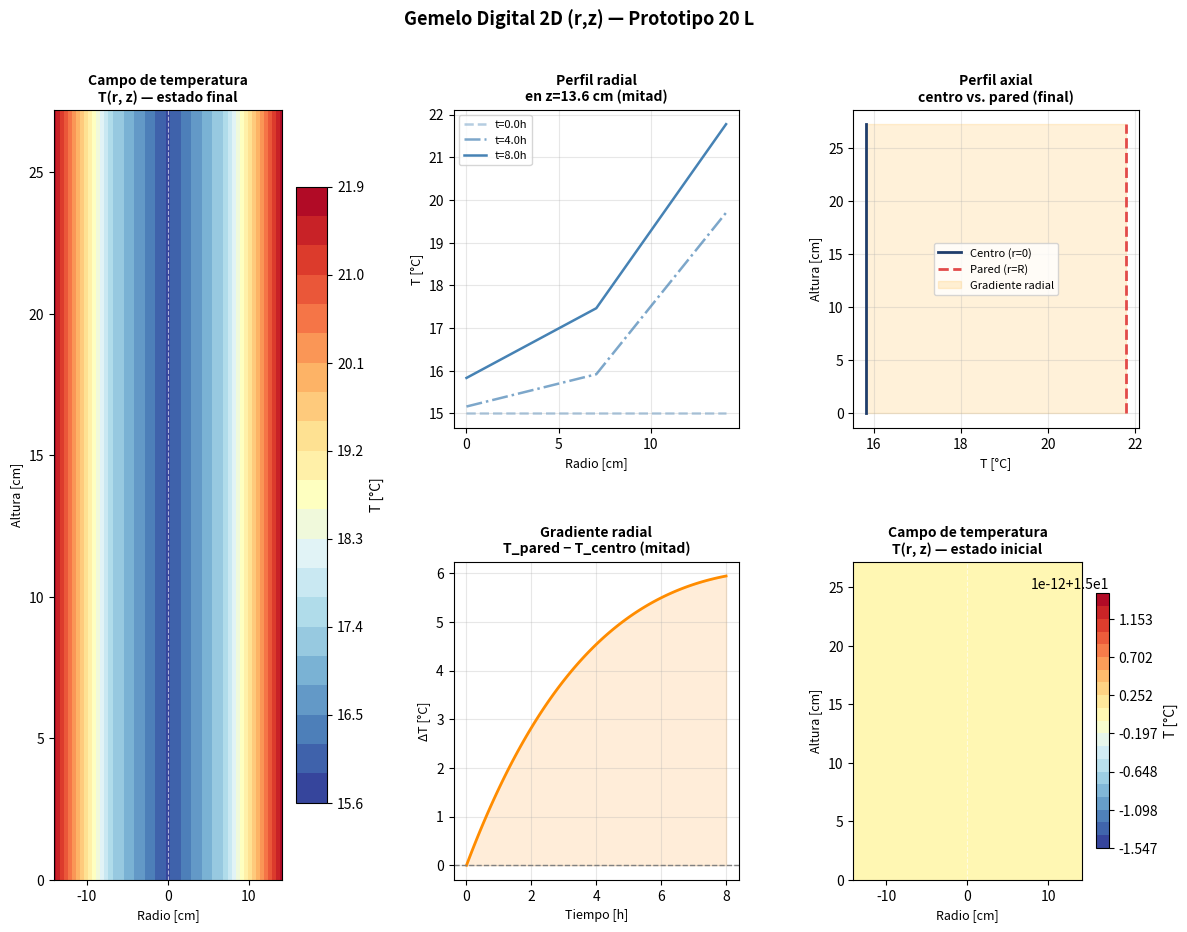

Generate this figure with matplotlib: (Note: this script raises an exception after producing the figure.)
"""
=============================================================================
GEMELO DIGITAL — TANQUE DE ACEITE DE OLIVA
Modelo Termofísico 2D Axisimétrico (r, z)
=============================================================================
Autor   : [Tu nombre]
Versión : 2.1 — Densidad variable ρ(T) en la difusividad térmica
Fecha   : 2025

Descripción:
    Resuelve la ecuación de calor en coordenadas cilíndricas para un
    fluido estático (aceite de oliva) en un tanque cilíndrico vertical,
    con densidad variable en función de la temperatura en cada nodo.

    Ecuación gobernante con ρ = ρ(T):
        ρ(T)·Cp·∂T/∂t = k·[1/r·∂/∂r(r·∂T/∂r) + ∂²T/∂z²]

    Forma discreta (Euler explícito):
        T[i,j]^{n+1} = T[i,j]^n + dt · k/(ρ(T[i,j]^n)·Cp) · ∇²T[i,j]^n

    La difusividad térmica efectiva α_t(T) = k/(ρ(T)·Cp) varía nodo a nodo
    según la temperatura local, capturando el efecto de la expansión térmica
    sobre la inercia del fluido.

    Limitación conocida: el modelo no incluye convección natural (Navier-Stokes).
    El número de Rayleigh calculado (Ra ≈ 5×10⁶ para el prototipo con ΔT=2°C)
    indica que la convección natural es significativa. Su implementación queda
    propuesta como trabajo futuro (ver sección de limitaciones de la tesis).

    Rango de validez: T ∈ [10°C, 40°C]. Fuera de este rango el modelo lineal
    ρ(T) = ρ₀ - α(T-T₀) pierde precisión (enturbiamiento del aceite < 10°C).

    Condiciones de contorno:
        r = 0  : simetría axial (∂T/∂r = 0), tratado con L'Hôpital
        r = R  : condición Robin (convección exterior)
                 -k·∂T/∂r = h·(T - T_amb)  ← aquí entran los sensores DS18B20
        z = 0  : fondo adiabático (∂T/∂z = 0)
        z = H  : superficie libre adiabática (∂T/∂z = 0)

Referencias:
    - Çengel, Y.A. (2007). Transferencia de calor y masa, 3ª ed. Cap. 2 y 5.
    - Incropera et al. (2007). Fundamentals of Heat and Mass Transfer, 6th ed.
    - Ribeiro et al. (2017). Eur. J. Lipid Sci. Technol., 119(5).
    - Teso-Fz-Betoño et al. (2019). Energies, 12(22), 4275.
=============================================================================
"""

import numpy as np
import matplotlib.pyplot as plt
import matplotlib.gridspec as gridspec
from dataclasses import dataclass, field
from typing import List, Optional


# =============================================================================
# 1. PROPIEDADES FÍSICAS DEL ACEITE DE OLIVA
# =============================================================================

@dataclass
class PropiedadesAceite:
    """
    Propiedades termofísicas del aceite de oliva virgen extra.
    Fuente: Ribeiro et al. (2017), Fasina et al. (2008)

    Modelo de densidad variable:
        ρ(T) = ρ₀ - α·(T - T₀)

    Válido para T ∈ [10°C, 40°C]. Fuera de este rango el aceite de oliva
    puede experimentar enturbiamiento (< ~10°C) o degradación térmica (> 60°C),
    invalidando los parámetros constantes aquí asumidos.

    Nota sobre convección natural:
        La variación de densidad con T genera flotabilidad (convección natural).
        El número de Rayleigh Ra = g·β_T·ΔT·L³/(ν·α_t) indica si este efecto
        es significativo. Para el prototipo (Ra ≈ 5×10⁶) y el tanque industrial
        (Ra ≈ 9×10⁹), la convección NO es despreciable. Sin embargo, su
        modelado requiere resolver Navier-Stokes acoplado, lo cual excede el
        alcance de esta tesis. El modelo actual asume fluido estático
        (conducción pura), lo que constituye una limitación documentada.
    """
    rho_0: float = 913.0    # Densidad de referencia [kg/m³] a T₀ = 20°C
    T_0:   float = 20.0     # Temperatura de referencia [°C]
    alpha: float = 0.66     # Coef. expansión térmica lineal [kg/(m³·°C)]
                            # Fuente: Ribeiro et al. (2017), Tabla 3
    Cp:    float = 1970.0   # Calor específico [J/(kg·°C)]
                            # Fuente: Fasina et al. (2008)
    k:     float = 0.17     # Conductividad térmica [W/(m·°C)]
                            # Fuente: valores típicos aceites vegetales

    def densidad(self, T: float) -> float:
        """
        Densidad local en función de la temperatura [kg/m³].

            ρ(T) = ρ₀ - α·(T - T₀)

        Esta función se evalúa NODO A NODO en cada paso de tiempo,
        de modo que la difusividad térmica efectiva α_t = k/(ρ(T)·Cp)
        varía espacialmente según el campo de temperatura local.

        Rango de validez: T ∈ [10°C, 40°C]
        Error máximo respecto a ρ₀ constante: ~1.45% en los extremos del rango.
        """
        return self.rho_0 - self.alpha * (T - self.T_0)

    def difusividad_local(self, T: float) -> float:
        """
        Difusividad térmica efectiva en función de la temperatura [m²/s].

            α_t(T) = k / (ρ(T) · Cp)

        Al usar ρ(T) en lugar de ρ₀ constante, la difusividad varía entre:
            T=10°C: α_t = k/(919.6·Cp) = 9.39×10⁻⁸ m²/s
            T=40°C: α_t = k/(899.8·Cp) = 9.60×10⁻⁸ m²/s
        Diferencia total: ~2.2% — pequeña pero físicamente correcta.
        """
        return self.k / (self.densidad(T) * self.Cp)

    @property
    def difusividad(self) -> float:
        """
        Difusividad térmica de referencia a T₀ [m²/s].
        Se usa para el criterio de estabilidad de Von Neumann.
        Se toma el valor mínimo (T=40°C, α_t máxima) para garantizar
        estabilidad en todo el rango de temperatura.
        """
        rho_min = self.densidad(40.0)   # densidad mínima → difusividad máxima
        return self.k / (rho_min * self.Cp)

    def biot_radial(self, h_ext: float, R: float) -> float:
        """Bi_r = h·R/k — justifica el modelo 2D si Bi > 0.1"""
        return h_ext * R / self.k

    def biot_axial(self, h_ext: float, H: float) -> float:
        """Bi_z = h·(H/2)/k"""
        return h_ext * (H / 2) / self.k

    def rayleigh(self, h_ext: float, L: float, dT: float,
                 nu: float = 80e-6) -> float:
        """
        Número de Rayleigh para evaluar la importancia de la convección natural.
            Ra = g·β_T·ΔT·L³ / (ν·α_t)

        Donde β_T = α/ρ₀ es el coeficiente de expansión volumétrica [1/°C].
        Ra < 1000  → conducción domina, convección despreciable
        Ra > 1000  → convección natural significativa (limitación del modelo)

        Parámetros:
            h_ext : coeficiente convección exterior [W/(m²·°C)]
            L     : longitud característica [m] (radio del tanque)
            dT    : gradiente de temperatura esperado [°C]
            nu    : viscosidad cinemática [m²/s] (≈80×10⁻⁶ para aceite a 20°C)
        """
        g     = 9.81
        beta  = self.alpha / self.rho_0   # coef. expansión volumétrica [1/°C]
        alpha_t = self.difusividad
        return (g * beta * dT * L**3) / (nu * alpha_t)

    def tiempo_caracteristico(self, L: float) -> float:
        """τ = L² / (π²·α_t) — tiempo de difusión [s]"""
        return L**2 / (np.pi**2 * self.difusividad)


# =============================================================================
# 2. GEOMETRÍA DEL TANQUE
# =============================================================================

@dataclass
class GeometriaTanque:
    """
    Parámetros geométricos del tanque cilíndrico.
    Configurable para prototipo (20 L) o tanque industrial (30.000 L).
    """
    nombre:        str   = "Prototipo 20 L"
    volumen_total: float = 0.020     # [m³]
    diametro:      float = 0.282     # [m] → radio = 0.141 m
    espesor_pared: float = 0.002     # [m]
    material_pared: str  = "HDPE"    # HDPE (prototipo) o AISI316 (industrial)

    @property
    def radio(self) -> float:
        return self.diametro / 2

    @property
    def area_transversal(self) -> float:
        return np.pi * self.radio**2

    @property
    def altura_total(self) -> float:
        return self.volumen_total / self.area_transversal

    @classmethod
    def industrial_las200(cls):
        """Tanque industrial Las 200: ~30.000 L, AISI 316, D≈3.4m"""
        return cls(
            nombre        = "Industrial Las 200 - 30.000 L",
            volumen_total = 30.0,       # m³
            diametro      = 3.4,        # m
            espesor_pared = 0.003,      # m (3 mm acero inox.)
            material_pared = "AISI316"
        )


# =============================================================================
# 3. PARÁMETROS DEL MODELO
# =============================================================================

@dataclass
class ParametrosModelo:
    """
    Parámetros de la simulación 2D.
    """
    Nr: int   = 3        # Nodos radiales (incluye r=0 y r=R)
    Nz: int   = 7        # Nodos axiales  (incluye z=0 y z=H)

    # Coeficiente de convección exterior [W/(m²·°C)]
    # HDPE sin aislación: h ≈ 3–8 W/(m²·°C) (convección natural aire)
    # PARÁMETRO A CALIBRAR experimentalmente
    h_ext: float = 5.0

    # Temperatura ambiente [°C]
    T_amb: float = 18.0

    # Paso de tiempo [s]
    dt: float = 30.0

    # Tiempo total de simulación [s]
    t_total: float = 3600 * 8    # 8 horas

    # Nivel de llenado (fracción del volumen total)
    nivel_fraccion: float = 0.85

    # Temperatura inicial uniforme [°C]
    T_inicial: float = 15.0

    # Ganancia de corrección para asimilación de datos (0=solo modelo, 1=solo sensor)
    # PARÁMETRO A CALIBRAR con datos reales
    alpha_K: float = 0.6


# =============================================================================
# 4. MODELO 2D AXISIMÉTRICO
# =============================================================================

class ModeloTanque2D:
    """
    Implementa la ecuación de calor 2D axisimétrica en diferencias finitas.

    Grilla de nodos T[i, j] donde:
        i = índice radial  (i=0: eje central r=0, i=Nr-1: pared r=R)
        j = índice axial   (j=0: fondo z=0,     j=Nz-1: superficie z=H)

    Convención:
        T[0, j]    → eje de simetría (r = 0)
        T[Nr-1, j] → pared interior  (r = R)  ← donde van los sensores
    """

    def __init__(self,
                 aceite: PropiedadesAceite,
                 tanque: GeometriaTanque,
                 params: ParametrosModelo):

        self.aceite = aceite
        self.tanque = tanque
        self.params = params

        Nr, Nz = params.Nr, params.Nz

        # Altura efectiva de aceite
        self.H = tanque.altura_total * params.nivel_fraccion
        self.R = tanque.radio

        # Espaciado de la grilla
        # Usamos nodos centrados en celdas excepto en r=0 y r=R
        self.dr = self.R / (Nr - 1)
        self.dz = self.H / (Nz - 1)

        # Posiciones radiales y axiales de cada nodo
        self.r = np.linspace(0, self.R, Nr)    # [0, dr, 2dr, ..., R]
        self.z = np.linspace(0, self.H, Nz)    # [0, dz, ..., H]

        # Estado inicial: temperatura uniforme en toda la grilla
        self.T = np.full((Nr, Nz), params.T_inicial, dtype=float)

        # Verificar estabilidad numérica
        self._verificar_estabilidad()

        # Historial
        self.historial_T   = [self.T.copy()]
        self.historial_t   = [0.0]

    # -------------------------------------------------------------------------
    # VERIFICACIÓN DE ESTABILIDAD (criterio de Von Neumann)
    # -------------------------------------------------------------------------

    def _verificar_estabilidad(self):
        """
        Criterio de estabilidad de Von Neumann para Euler explícito 2D:
            dt < 1 / (2·α_t_max·(1/dr² + 1/dz²))

        Se usa α_t_max (difusividad a T=40°C, máxima del rango) para
        garantizar estabilidad en todo el rango operacional.
        """
        # Difusividad máxima del rango (caso más restrictivo para estabilidad)
        alpha_t_max = self.aceite.difusividad   # ya usa T=40°C como referencia
        dt_max = 1.0 / (2 * alpha_t_max * (1/self.dr**2 + 1/self.dz**2))

        print(f"\n{'='*58}")
        print(f"  ANÁLISIS DE ESTABILIDAD — Modelo 2D (r,z) v2.1")
        print(f"{'='*58}")
        print(f"  Tanque:            {self.tanque.nombre}")
        print(f"  Grilla:            {self.params.Nr} × {self.params.Nz} nodos")
        print(f"  dr:                {self.dr*100:.3f} cm")
        print(f"  dz:                {self.dz*100:.3f} cm")
        print(f"  α_t (T=40°C, máx):{alpha_t_max*1e8:.3f} × 10⁻⁸ m²/s")
        print(f"  α_t (T=10°C, mín):{self.aceite.difusividad_local(10.0)*1e8:.3f} × 10⁻⁸ m²/s")
        print(f"  dt_max estable:    {dt_max:.1f} s")
        print(f"  dt usado:          {self.params.dt} s")

        if self.params.dt > dt_max:
            print(f"\n  ⚠️  INESTABLE: reducir dt a menos de {dt_max:.0f} s")
        else:
            print(f"\n  ✅ Estable (margen: {dt_max/self.params.dt:.1f}×)")

        # Número de Biot
        Bi_r  = self.aceite.biot_radial(self.params.h_ext, self.R)
        Bi_z  = self.aceite.biot_axial(self.params.h_ext, self.H)
        tau_r = self.aceite.tiempo_caracteristico(self.R)
        tau_z = self.aceite.tiempo_caracteristico(self.H / 2)
        print(f"\n  Biot radial:   {Bi_r:.2f}  {'→ gradiente radial significativo ✓' if Bi_r > 0.1 else '→ gradiente radial despreciable'}")
        print(f"  Biot axial:    {Bi_z:.2f}  {'→ gradiente axial significativo ✓' if Bi_z > 0.1 else '→ gradiente axial despreciable'}")
        print(f"  τ radial:      {tau_r/3600:.2f} h")
        print(f"  τ axial:       {tau_z/3600:.2f} h")

        # Número de Rayleigh — evalúa importancia de convección natural
        Ra_r = self.aceite.rayleigh(self.params.h_ext, self.R, dT=5.0)
        print(f"\n  Rayleigh (ΔT=5°C, L=R): {Ra_r:.2e}")
        if Ra_r < 1000:
            print(f"  → Ra < 1000: conducción domina, convección despreciable ✓")
        elif Ra_r < 1e7:
            print(f"  → Ra > 1000: convección natural significativa ⚠️")
            print(f"     Limitación documentada: modelo asume fluido estático")
        else:
            print(f"  → Ra >> 1e7: convección turbulenta ⚠️")
            print(f"     Limitación documentada: modelo asume fluido estático")
        print(f"{'='*58}")

    # -------------------------------------------------------------------------
    # CÁLCULO DEL LAPLACIANO EN COORDENADAS CILÍNDRICAS
    # -------------------------------------------------------------------------

    def _laplaciano(self) -> np.ndarray:
        """
        Calcula el operador de Laplace en coordenadas cilíndricas:
            ∇²T = 1/r·∂/∂r(r·∂T/∂r) + ∂²T/∂z²

        Para cada nodo interior.
        Casos especiales:
            i=0 (r=0): usar límite L'Hôpital → 2·∂²T/∂r²
            i=Nr-1 (r=R): condición de contorno Robin (convección)
        """
        Nr, Nz  = self.params.Nr, self.params.Nz
        dr, dz  = self.dr, self.dz
        T       = self.T
        lap     = np.zeros((Nr, Nz))

        for i in range(Nr):
            for j in range(Nz):

                # ---- Dirección radial ----
                if i == 0:
                    # Eje de simetría r=0: límite de L'Hôpital
                    # lim(r→0) [1/r·∂/∂r(r·∂T/∂r)] = 2·∂²T/∂r²
                    # Aproximación: 2·(T[1,j] - T[0,j]) / dr²
                    d2T_dr2 = 2.0 * (T[1, j] - T[0, j]) / dr**2
                    lap_r   = d2T_dr2

                elif i == Nr - 1:
                    # Pared r=R: condición de contorno Robin
                    # k·∂T/∂r|_R = h·(T_amb - T[R])
                    # → ∂T/∂r|_R ≈ h/k · (T_amb - T[Nr-1,j])
                    # Usamos diferencia hacia atrás de segundo orden:
                    # ∂²T/∂r² ≈ (T_amb_virtual - 2T[Nr-1] + T[Nr-2]) / dr²
                    # donde T_amb_virtual = T[Nr-1] + dr·(h/k)·(T_amb - T[Nr-1])
                    h, k_a   = self.params.h_ext, self.aceite.k
                    T_ghost  = T[Nr-1, j] + dr * (h / k_a) * (self.params.T_amb - T[Nr-1, j])
                    d2T_dr2  = (T_ghost - 2*T[Nr-1, j] + T[Nr-2, j]) / dr**2
                    # Término 1/r·∂T/∂r (diferencia centrada, usando T_ghost)
                    dT_dr    = (T_ghost - T[Nr-2, j]) / (2 * dr)
                    lap_r    = d2T_dr2 + dT_dr / self.r[i]

                else:
                    # Interior: diferencias finitas centradas estándar
                    d2T_dr2 = (T[i+1, j] - 2*T[i, j] + T[i-1, j]) / dr**2
                    dT_dr   = (T[i+1, j] - T[i-1, j]) / (2 * dr)
                    lap_r   = d2T_dr2 + dT_dr / self.r[i]

                # ---- Dirección axial ----
                if j == 0:
                    # Fondo z=0: adiabático (∂T/∂z = 0)
                    # Nodo fantasma: T[i,-1] = T[i,1]
                    lap_z = (T[i, 1] - 2*T[i, 0] + T[i, 1]) / dz**2

                elif j == Nz - 1:
                    # Superficie z=H: adiabática (∂T/∂z = 0)
                    # Nodo fantasma: T[i,Nz] = T[i,Nz-2]
                    lap_z = (T[i, Nz-2] - 2*T[i, Nz-1] + T[i, Nz-2]) / dz**2

                else:
                    # Interior
                    lap_z = (T[i, j+1] - 2*T[i, j] + T[i, j-1]) / dz**2

                lap[i, j] = lap_r + lap_z

        return lap

    # -------------------------------------------------------------------------
    # UN PASO DE INTEGRACIÓN (EULER EXPLÍCITO)
    # -------------------------------------------------------------------------

    def paso(self):
        """
        Avanza el modelo un paso de tiempo dt usando Euler explícito.

        Ecuación de actualización para cada nodo (i, j):

            T[i,j]^{n+1} = T[i,j]^n + dt · α_t(T[i,j]^n) · ∇²T[i,j]^n

        Donde la difusividad térmica efectiva varía nodo a nodo:

            α_t(T) = k / (ρ(T) · Cp) = k / ((ρ₀ - α·(T-T₀)) · Cp)

        Esto incorpora el efecto de la densidad variable sobre la inercia
        térmica del fluido. Un nodo más caliente tiene menor densidad y por
        tanto mayor difusividad — el calor se propaga ligeramente más rápido
        en las zonas calientes.

        Nota: este modelo NO incluye convección natural (movimiento del fluido
        inducido por diferencias de densidad). Eso requeriría acoplar las
        ecuaciones de Navier-Stokes. Ver limitaciones en el docstring del módulo.
        """
        dt  = self.params.dt
        lap = self._laplaciano()

        # Difusividad local α_t(T) = k / (ρ(T) · Cp) — varía nodo a nodo
        # Se evalúa con la temperatura actual (superíndice n) antes de actualizar
        alpha_local = np.vectorize(self.aceite.difusividad_local)(self.T)

        # Euler explícito: T^{n+1} = T^n + dt · α_t(T^n) · ∇²T^n
        self.T = self.T + dt * alpha_local * lap

    # -------------------------------------------------------------------------
    # SIMULACIÓN COMPLETA
    # -------------------------------------------------------------------------

    def simular(self, verbose: bool = True) -> dict:
        """
        Ejecuta la simulación completa y retorna el historial de resultados.
        """
        t_total = self.params.t_total
        dt      = self.params.dt
        n_pasos = int(t_total / dt)

        if verbose:
            print(f"\n  Iniciando simulación: {n_pasos} pasos × {dt}s = {t_total/3600:.1f}h")
            print(f"  T inicial: {self.params.T_inicial}°C  |  T amb: {self.params.T_amb}°C\n")

        for paso_i in range(n_pasos):
            self.paso()
            t_actual = (paso_i + 1) * dt

            # Guardar cada 5 minutos
            if (paso_i + 1) % max(1, int(300 / dt)) == 0:
                self.historial_T.append(self.T.copy())
                self.historial_t.append(t_actual)

            # Reporte cada hora
            if verbose and (paso_i + 1) % int(3600 / dt) == 0:
                T_centro = self.T[0, self.params.Nz // 2]
                T_pared  = self.T[-1, self.params.Nz // 2]
                T_fondo  = np.mean(self.T[:, 0])
                gradiente_r = T_pared - T_centro
                print(f"  t={t_actual/3600:.1f}h | "
                      f"T_centro={T_centro:.3f}°C | "
                      f"T_pared={T_pared:.3f}°C | "
                      f"ΔT_radial={gradiente_r:.3f}°C")

        T_hist = np.array(self.historial_T)   # (n_reg, Nr, Nz)
        t_hist = np.array(self.historial_t)   # (n_reg,)

        if verbose:
            print(f"\n✅ Simulación completada.")
            T_final_centro = self.T[0, self.params.Nz // 2]
            T_final_pared  = self.T[-1, self.params.Nz // 2]
            print(f"   ΔT radial final (mitad del tanque): "
                  f"{T_final_pared - T_final_centro:.4f}°C")

        return {'t': t_hist, 'T': T_hist}

    # -------------------------------------------------------------------------
    # CONDICIONES INICIALES
    # -------------------------------------------------------------------------

    def condicion_inicial_uniforme(self, T: float):
        """
        Condición inicial más simple: temperatura uniforme en todo el dominio.
        Útil para experimentos de laboratorio donde el aceite lleva largo
        tiempo en reposo a temperatura controlada.

        Parámetros:
            T : temperatura uniforme [°C]
        """
        self.T = np.full((self.params.Nr, self.params.Nz), T, dtype=float)
        self.historial_T = [self.T.copy()]
        self.historial_t = [0.0]
        print(f"  Condición inicial uniforme: {T}°C en todos los nodos")

    def condicion_inicial_desde_sensores(self, T_sensores_pared: list,
                                          z_sensores: list):
        """
        Condición inicial realista a partir de lecturas reales de los DS18B20.

        Los sensores miden temperatura en r=R (pared exterior) a distintas
        alturas. Para los nodos interiores (r < R) se interpola linealmente
        asumiendo gradiente radial pequeño al inicio — lo más honesto que
        se puede hacer sin mediciones interiores.

        Con el tiempo el modelo desarrollará el gradiente radial correcto
        a partir de la dinámica de conducción.

        Parámetros:
            T_sensores_pared : lista de temperaturas medidas por los DS18B20 [°C]
            z_sensores       : lista de alturas de cada sensor [m]
        """
        Nr, Nz = self.params.Nr, self.params.Nz

        # Interpolar las lecturas de los sensores a todos los nodos axiales
        T_pared_z = np.interp(self.z, z_sensores, T_sensores_pared)

        for j in range(Nz):
            T_pared = T_pared_z[j]
            for i in range(Nr):
                # Gradiente radial cero como punto de partida
                # (todos los nodos de un nivel parten con la T de la pared)
                self.T[i, j] = T_pared

        self.historial_T = [self.T.copy()]
        self.historial_t = [0.0]
        print(f"  Condición inicial desde sensores:")
        print(f"  T mín: {np.min(self.T):.2f}°C  |  T máx: {np.max(self.T):.2f}°C")

    def condicion_inicial_llenado(self, T_aceite_nuevo: float,
                                   T_aceite_previo: float,
                                   fraccion_nueva: float):
        """
        Condición inicial para el escenario de llenado con aceite caliente.

        Modela el caso en que el aceite recién procesado (~40°C) entra al
        tanque por la parte superior, mientras el aceite previo más frío
        permanece en la parte inferior. Corresponde al término fuente
        discutido en la reunión técnica del proyecto.

        Parámetros:
            T_aceite_nuevo  : temperatura del aceite entrante [°C] (~40°C)
            T_aceite_previo : temperatura del aceite ya almacenado [°C]
            fraccion_nueva  : fracción del volumen con aceite nuevo (0–1)
                              ej: 0.3 → 30% superior con aceite nuevo
        """
        Nr, Nz = self.params.Nr, self.params.Nz
        j_division = int((1.0 - fraccion_nueva) * Nz)

        for j in range(Nz):
            T_nodo = T_aceite_nuevo if j >= j_division else T_aceite_previo
            for i in range(Nr):
                self.T[i, j] = T_nodo

        self.historial_T = [self.T.copy()]
        self.historial_t = [0.0]
        print(f"  Condición inicial — llenado parcial:")
        print(f"  Zona superior ({fraccion_nueva*100:.0f}% vol.): "
              f"{T_aceite_nuevo}°C  ← aceite nuevo")
        print(f"  Zona inferior ({(1-fraccion_nueva)*100:.0f}% vol.): "
              f"{T_aceite_previo}°C  ← aceite previo")

    # -------------------------------------------------------------------------
    # ASIMILACIÓN DE DATOS DE PARED (sensores DS18B20 / Pt100)
    # -------------------------------------------------------------------------

    def actualizar_con_sensores(self, T_sensores_pared: List[float],
                                 z_sensores: Optional[List[float]] = None):
        """
        Corrige el estado del modelo usando lecturas de los sensores
        instalados en la pared exterior (r = R) del tanque.

        Estrategia: corrección proporcional al error en r=R,
        propagada hacia el interior con factor exponencial
        (mayor corrección cerca de la pared, menor en el centro).

        Parámetros:
            T_sensores_pared : temperaturas medidas [°C] — una por sensor
            z_sensores       : alturas de cada sensor [m] (si None, distribuidas uniformemente)
        """
        Nr, Nz  = self.params.Nr, self.params.Nz
        alpha_K = self.params.alpha_K
        n_sens  = len(T_sensores_pared)

        # Si no se dan posiciones, distribuir uniformemente en z
        if z_sensores is None:
            z_sensores = np.linspace(0.05 * self.H, 0.95 * self.H, n_sens)

        # Para cada sensor, interpolar su posición al nodo axial más cercano
        for s, (T_med, z_s) in enumerate(zip(T_sensores_pared, z_sensores)):
            # Nodo axial más cercano a la posición del sensor
            j_s = int(np.round(z_s / self.dz))
            j_s = np.clip(j_s, 0, Nz - 1)

            # Error en la pared para este nivel
            error_pared = T_med - self.T[Nr-1, j_s]

            # Propagar la corrección hacia el interior con decaimiento radial
            # Factor de propagación: exp(-β · (R - r) / R)
            # β controla cuánto "entra" la corrección al interior
            beta = 1.5
            for i in range(Nr):
                factor = np.exp(-beta * (self.R - self.r[i]) / self.R)
                self.T[i, j_s] += alpha_K * error_pared * factor

        return self.T.copy()

    # -------------------------------------------------------------------------
    # CONSULTA: temperatura en cualquier punto (r, z)
    # -------------------------------------------------------------------------

    def temperatura_en(self, r_consulta: float, z_consulta: float) -> float:
        """
        Estima la temperatura en cualquier punto (r, z) del tanque
        mediante interpolación bilineal entre los nodos de la grilla.

        Esto responde directamente la pregunta del profesor:
        "¿cuánto mide T a r=5cm y z=cualquiera?"

        Parámetros:
            r_consulta : distancia al eje [m], debe estar en [0, R]
            z_consulta : altura desde el fondo [m], debe estar en [0, H]
        """
        r_c = np.clip(r_consulta, 0, self.R)
        z_c = np.clip(z_consulta, 0, self.H)

        # Índices de los nodos vecinos
        i_f = min(int(r_c / self.dr), self.params.Nr - 2)
        j_f = min(int(z_c / self.dz), self.params.Nz - 2)

        # Fracciones para interpolación
        fr = (r_c - self.r[i_f]) / self.dr
        fz = (z_c - self.z[j_f]) / self.dz

        # Interpolación bilineal
        T_interp = (
            (1 - fr) * (1 - fz) * self.T[i_f,   j_f  ] +
            (    fr) * (1 - fz) * self.T[i_f+1, j_f  ] +
            (1 - fr) * (    fz) * self.T[i_f,   j_f+1] +
            (    fr) * (    fz) * self.T[i_f+1, j_f+1]
        )
        return float(T_interp)


# =============================================================================
# 5. VISUALIZACIÓN: MAPA DE CALOR 2D + PERFILES
# =============================================================================

def graficar_resultados(resultados: dict, modelo: ModeloTanque2D):
    """
    Genera 4 gráficos:
        1. Mapa de calor 2D (r, z) del estado final
        2. Perfil radial a distintas alturas (inicio, mitad, final)
        3. Perfil axial en el eje (r=0) y en la pared (r=R)
        4. Evolución temporal del gradiente radial ΔT(R) - ΔT(0)
    """
    t    = resultados['t'] / 3600
    T_h  = resultados['T']    # (n_reg, Nr, Nz)
    Nr   = modelo.params.Nr
    Nz   = modelo.params.Nz
    r    = modelo.r * 100     # en cm
    z    = modelo.z * 100     # en cm

    fig = plt.figure(figsize=(14, 10))
    fig.suptitle(f'Gemelo Digital 2D (r,z) — {modelo.tanque.nombre}',
                 fontsize=13, fontweight='bold', y=0.98)
    gs = gridspec.GridSpec(2, 3, figure=fig, hspace=0.42, wspace=0.40)

    T_final = T_h[-1]          # (Nr, Nz) — estado final
    T_inicio = T_h[0]          # estado inicial

    # ---- 1. Mapa de calor 2D — estado final ----
    ax1 = fig.add_subplot(gs[:, 0])
    # Espejamos la grilla para mostrar el cilindro completo (r negativo = reflejo)
    r_full = np.concatenate([-r[::-1], r[1:]])
    T_full = np.concatenate([T_final[::-1, :], T_final[1:, :]], axis=0)
    im = ax1.contourf(r_full, z, T_full.T, levels=20, cmap='RdYlBu_r')
    plt.colorbar(im, ax=ax1, label='T [°C]', shrink=0.8)
    ax1.set_xlabel('Radio [cm]', fontsize=9)
    ax1.set_ylabel('Altura [cm]', fontsize=9)
    ax1.set_title('Campo de temperatura\nT(r, z) — estado final', fontsize=10, fontweight='bold')
    ax1.axvline(0, color='white', linewidth=0.8, linestyle='--', alpha=0.6)
    ax1.set_xlim(-r[-1], r[-1])

    # ---- 2. Perfiles radiales ----
    ax2 = fig.add_subplot(gs[0, 1])
    indices_t  = [0, len(t)//2, -1]
    estilos    = ['--', '-.', '-']
    j_mid      = Nz // 2
    for idx, est in zip(indices_t, estilos):
        ax2.plot(r, T_h[idx, :, j_mid], est, linewidth=1.8,
                 label=f't={t[idx]:.1f}h', color='steelblue',
                 alpha=0.4 + 0.3 * indices_t.index(idx))
    ax2.set_xlabel('Radio [cm]', fontsize=9)
    ax2.set_ylabel('T [°C]', fontsize=9)
    ax2.set_title(f'Perfil radial\nen z={z[j_mid]:.1f} cm (mitad)', fontsize=10, fontweight='bold')
    ax2.legend(fontsize=8)
    ax2.grid(True, alpha=0.3)

    # ---- 3. Perfiles axiales: eje vs. pared ----
    ax3 = fig.add_subplot(gs[0, 2])
    ax3.plot(T_final[0, :],    z, '-',  color='#1F3D6B', linewidth=2,   label='Centro (r=0)')
    ax3.plot(T_final[-1, :],   z, '--', color='#E24B4A', linewidth=2,   label='Pared (r=R)')
    ax3.fill_betweenx(z, T_final[0, :], T_final[-1, :],
                      alpha=0.15, color='orange', label='Gradiente radial')
    ax3.set_xlabel('T [°C]', fontsize=9)
    ax3.set_ylabel('Altura [cm]', fontsize=9)
    ax3.set_title('Perfil axial\ncentro vs. pared (final)', fontsize=10, fontweight='bold')
    ax3.legend(fontsize=8)
    ax3.grid(True, alpha=0.3)

    # ---- 4. Evolución del gradiente radial ΔT = T_pared - T_centro ----
    ax4 = fig.add_subplot(gs[1, 1])
    gradiente_r = T_h[:, -1, j_mid] - T_h[:, 0, j_mid]
    ax4.plot(t, gradiente_r, color='darkorange', linewidth=2)
    ax4.axhline(0, color='gray', linestyle='--', linewidth=1)
    ax4.fill_between(t, gradiente_r, 0, alpha=0.15, color='darkorange')
    ax4.set_xlabel('Tiempo [h]', fontsize=9)
    ax4.set_ylabel('ΔT [°C]', fontsize=9)
    ax4.set_title('Gradiente radial\nT_pared − T_centro (mitad)', fontsize=10, fontweight='bold')
    ax4.grid(True, alpha=0.3)

    # ---- 5. Mapa de calor en t=0 (para comparar) ----
    ax5 = fig.add_subplot(gs[1, 2])
    T_full_0 = np.concatenate([T_inicio[::-1, :], T_inicio[1:, :]], axis=0)
    im2 = ax5.contourf(r_full, z, T_full_0.T, levels=20, cmap='RdYlBu_r')
    plt.colorbar(im2, ax=ax5, label='T [°C]', shrink=0.8)
    ax5.set_xlabel('Radio [cm]', fontsize=9)
    ax5.set_ylabel('Altura [cm]', fontsize=9)
    ax5.set_title('Campo de temperatura\nT(r, z) — estado inicial', fontsize=10, fontweight='bold')
    ax5.axvline(0, color='white', linewidth=0.8, linestyle='--', alpha=0.6)

    plt.savefig('/home/claude/resultados_modelo_2D.png', dpi=150,
                bbox_inches='tight', facecolor='white')
    plt.close()
    print("\n📊 Gráfico guardado: resultados_modelo_2D.png")


# =============================================================================
# 6. PROGRAMA PRINCIPAL
# =============================================================================

if __name__ == "__main__":

    # -------------------------------------------------------
    # CASO 1: PROTOTIPO 20 L
    # -------------------------------------------------------
    print("\n" + "="*55)
    print("  CASO 1: PROTOTIPO 20 L (HDPE)")
    print("="*55)

    aceite  = PropiedadesAceite()
    tanque  = GeometriaTanque()
    params  = ParametrosModelo(
        Nr             = 3,
        Nz             = 7,
        h_ext          = 5.0,
        T_amb          = 25.0,    # Exterior más caliente → gradiente entrante
        T_inicial      = 15.0,    # Aceite frío al inicio
        dt             = 30.0,
        t_total        = 3600 * 8,
        nivel_fraccion = 0.85,
        alpha_K        = 0.6
    )

    modelo = ModeloTanque2D(aceite, tanque, params)
    resultados = modelo.simular(verbose=True)

    # Graficar
    graficar_resultados(resultados, modelo)

    # -------------------------------------------------------
    # DEMOSTRACIÓN: consulta de temperatura en punto arbitrario
    # -------------------------------------------------------
    print("\n🎯 Consulta de temperatura en puntos arbitrarios:")
    puntos = [
        (0.0,    modelo.H * 0.5),   # eje central, mitad
        (modelo.R * 0.5, modelo.H * 0.5),  # radio medio, mitad
        (modelo.R, modelo.H * 0.5),  # pared, mitad
        (0.0,    modelo.H * 0.9),   # eje central, casi arriba
        (modelo.R, modelo.H * 0.1),  # pared, casi fondo
    ]
    for r_q, z_q in puntos:
        T_q = modelo.temperatura_en(r_q, z_q)
        print(f"   T(r={r_q*100:.1f}cm, z={z_q*100:.1f}cm) = {T_q:.4f}°C")

    # -------------------------------------------------------
    # DEMOSTRACIÓN: asimilación de datos de sensores de pared
    # -------------------------------------------------------
    print("\n🔌 Asimilación de datos de sensores (pared r=R):")
    print(f"   T antes en pared (j=3): {modelo.T[-1, 3]:.4f}°C")
    print(f"   T antes en centro(j=3): {modelo.T[0,  3]:.4f}°C")

    # Simular lecturas de 4 sensores DS18B20 en la pared
    T_sensores = [21.5, 20.8, 20.1, 19.4]   # medidos por DS18B20
    z_sensores = [modelo.H * 0.2, modelo.H * 0.4,
                  modelo.H * 0.6, modelo.H * 0.8]
    modelo.actualizar_con_sensores(T_sensores, z_sensores)

    print(f"   T después en pared(j=3): {modelo.T[-1, 3]:.4f}°C")
    print(f"   T después en centro(j=3): {modelo.T[0, 3]:.4f}°C")
    print(f"   → Corrección se propagó hacia el interior ✓")

    # -------------------------------------------------------
    # CASO 2: TANQUE INDUSTRIAL LAS 200 (solo análisis de Biot)
    # -------------------------------------------------------
    print("\n" + "="*55)
    print("  CASO 2: TANQUE INDUSTRIAL LAS 200 (30.000 L)")
    print("="*55)

    tanque_ind = GeometriaTanque.industrial_las200()
    params_ind = ParametrosModelo(
        Nr             = 3,
        Nz             = 7,
        h_ext          = 5.0,
        T_amb          = 25.0,
        T_inicial      = 15.0,
        dt             = 3600.0,        # paso de 1 hora (dinámica más lenta)
        t_total        = 3600 * 24 * 7, # 1 semana
        nivel_fraccion = 0.90,
        alpha_K        = 0.6
    )

    modelo_ind = ModeloTanque2D(aceite, tanque_ind, params_ind)

    print(f"\n  Dimensiones: D={tanque_ind.diametro}m, H={tanque_ind.altura_total:.2f}m")
    print(f"  El modelo 2D está listo para escalar al tanque industrial.")
    print(f"  Solo cambian los parámetros geométricos — el código es idéntico.")
    print(f"\n✅ Modelo 2D (r,z) listo.")
    print("   Próximos pasos:")
    print("   1. Conectar sensores ESP32 → reemplazar T_sensores con datos reales")
    print("   2. Calibrar h_ext y alpha_K con experimentos en el prototipo")
    print("   3. Integrar con MQTT para actualización en tiempo real")
